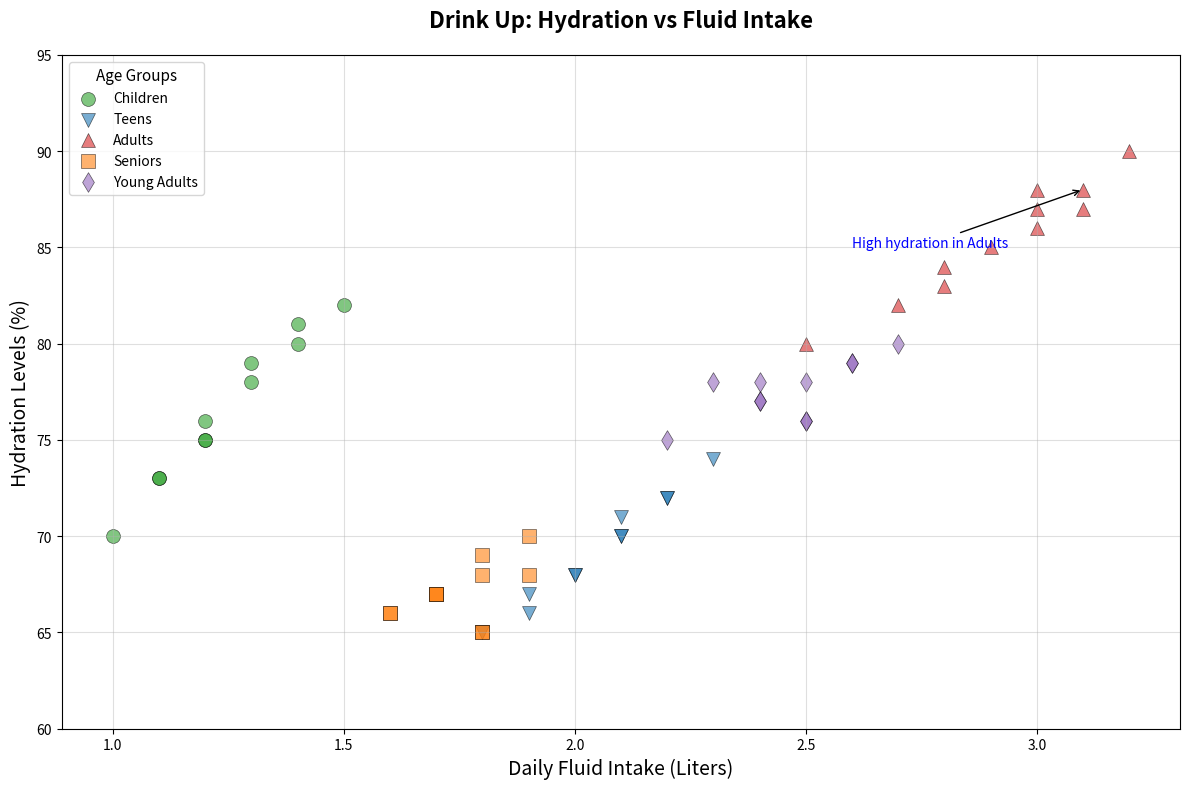

This figure's Python source:
import matplotlib.pyplot as plt
import numpy as np

age_groups = ['Children', 'Teens', 'Adults', 'Seniors', 'Young Adults']
daily_fluid_intake_liters = {
    'Children': [1.0, 1.2, 1.1, 1.4, 1.3, 1.2, 1.1, 1.5, 1.2, 1.3, 1.4],
    'Teens': [1.8, 2.0, 1.9, 2.1, 2.2, 2.1, 2.3, 1.9, 2.0, 2.1, 2.2],
    'Adults': [2.5, 2.8, 2.7, 2.9, 3.0, 3.1, 3.0, 3.2, 2.8, 3.1, 3.0],
    'Seniors': [1.8, 1.9, 1.7, 1.6, 1.8, 1.7, 1.9, 1.8, 1.6, 1.7, 1.8],
    'Young Adults': [2.2, 2.4, 2.5, 2.3, 2.6, 2.4, 2.5, 2.7, 2.5, 2.6, 2.4]
}
hydration_levels = {
    'Children': [70, 75, 73, 80, 78, 75, 73, 82, 76, 79, 81],
    'Teens': [65, 68, 67, 70, 72, 71, 74, 66, 68, 70, 72],
    'Adults': [80, 83, 82, 85, 87, 88, 86, 90, 84, 87, 88],
    'Seniors': [65, 68, 67, 66, 65, 67, 70, 68, 66, 67, 69],
    'Young Adults': [75, 77, 76, 78, 79, 77, 78, 80, 76, 79, 78]
}

colors = ['tab:green', 'tab:blue', 'tab:red', 'tab:orange', 'tab:purple']
markers = ['o', 'v', '^', 's', 'd']
line_styles = ['-', '--', '-.', ':', '-']

fig, ax = plt.subplots(figsize=(12, 8))

for age_group, color, marker, line_style in zip(age_groups, colors, markers, line_styles):
    fluid_intake = daily_fluid_intake_liters[age_group]
    hydration = hydration_levels[age_group]
    ax.scatter(fluid_intake, hydration, color=color, alpha=0.6, edgecolors='black', linewidth=0.5,
               s=100, marker=marker, label=age_group)

plt.title("Drink Up: Hydration vs Fluid Intake", fontsize=16, fontweight='bold', pad=20)
plt.xlabel("Daily Fluid Intake (Liters)", fontsize=14)
plt.ylabel("Hydration Levels (%)", fontsize=14)

plt.xticks(np.arange(1.0, 3.5, 0.5))
plt.yticks(np.arange(60, 100, 5))

plt.grid(True, linestyle=line_styles[0], alpha=0.4)

plt.legend(title="Age Groups", fontsize=10, title_fontsize='11')

plt.annotate('High hydration in Adults', xy=(3.1, 88), xytext=(2.6, 85),
             arrowprops=dict(facecolor='gray', arrowstyle='->'), fontsize=10, color='blue')

plt.tight_layout()

plt.show()
